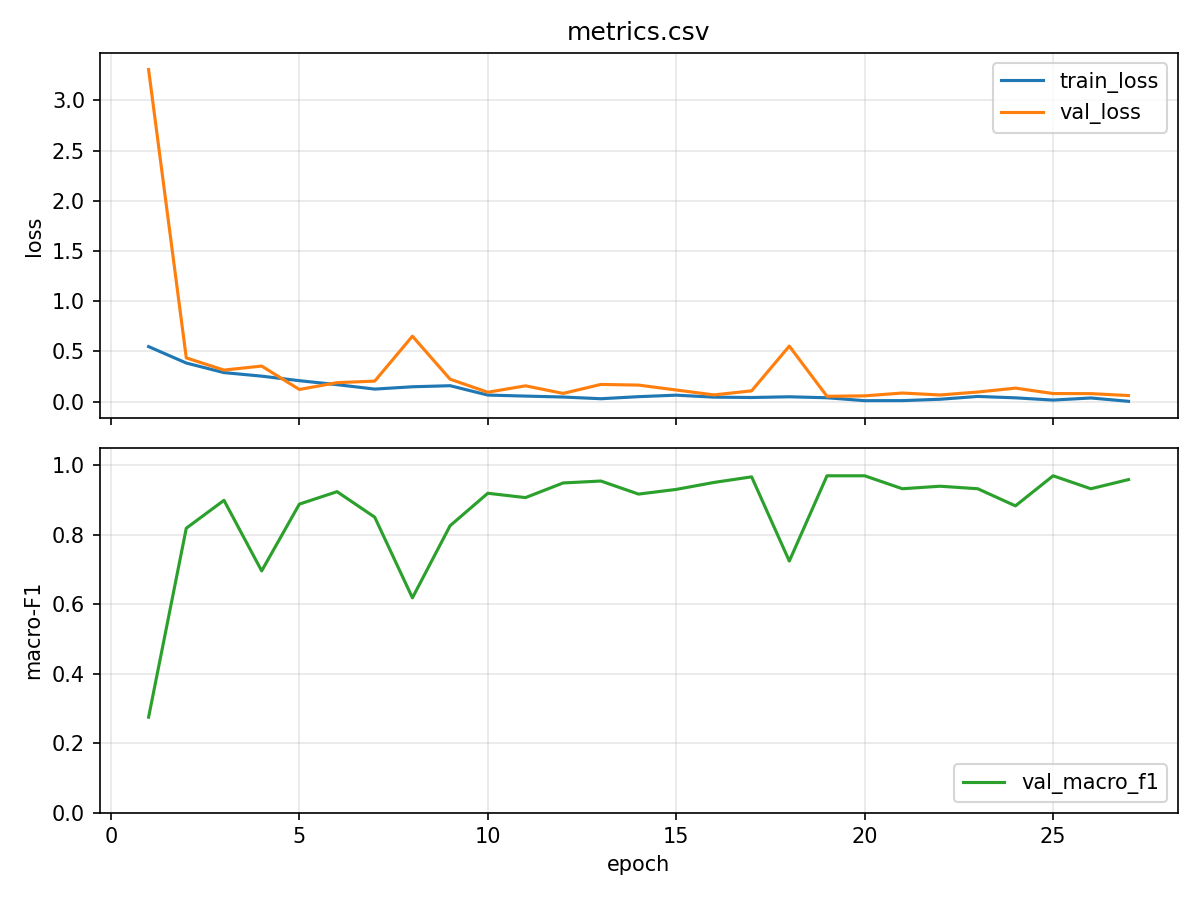

The table this chart was drawn from, first rows:
epoch, train_loss, val_loss, val_macro_f1
1, 0.5488, 3.306, 0.2746
2, 0.3851, 0.4364, 0.8183
3, 0.2898, 0.315, 0.8985
4, 0.2546, 0.355, 0.6954
5, 0.2094, 0.1221, 0.8876
6, 0.17, 0.1898, 0.9235
7, 0.1258, 0.2052, 0.85
8, 0.1488, 0.6524, 0.6179
9, 0.1595, 0.2243, 0.8255
10, 0.06632, 0.09441, 0.9188
11, 0.05614, 0.1583, 0.9063
12, 0.04677, 0.08279, 0.9485
13, 0.02983, 0.1722, 0.954
14, 0.05041, 0.1655, 0.9165
15, 0.06532, 0.1167, 0.93
16, 0.04565, 0.06787, 0.95
17, 0.042, 0.1085, 0.9661
18, 0.04925, 0.5534, 0.7238
19, 0.03951, 0.05391, 0.9691
20, 0.01054, 0.05847, 0.9691
21, 0.01103, 0.08652, 0.9319
22, 0.02452, 0.06719, 0.9391
23, 0.05271, 0.09662, 0.9319
24, 0.03868, 0.1355, 0.8826
25, 0.01633, 0.0814, 0.9691
26, 0.03744, 0.08067, 0.9319
27, 0.004165, 0.06145, 0.9582
